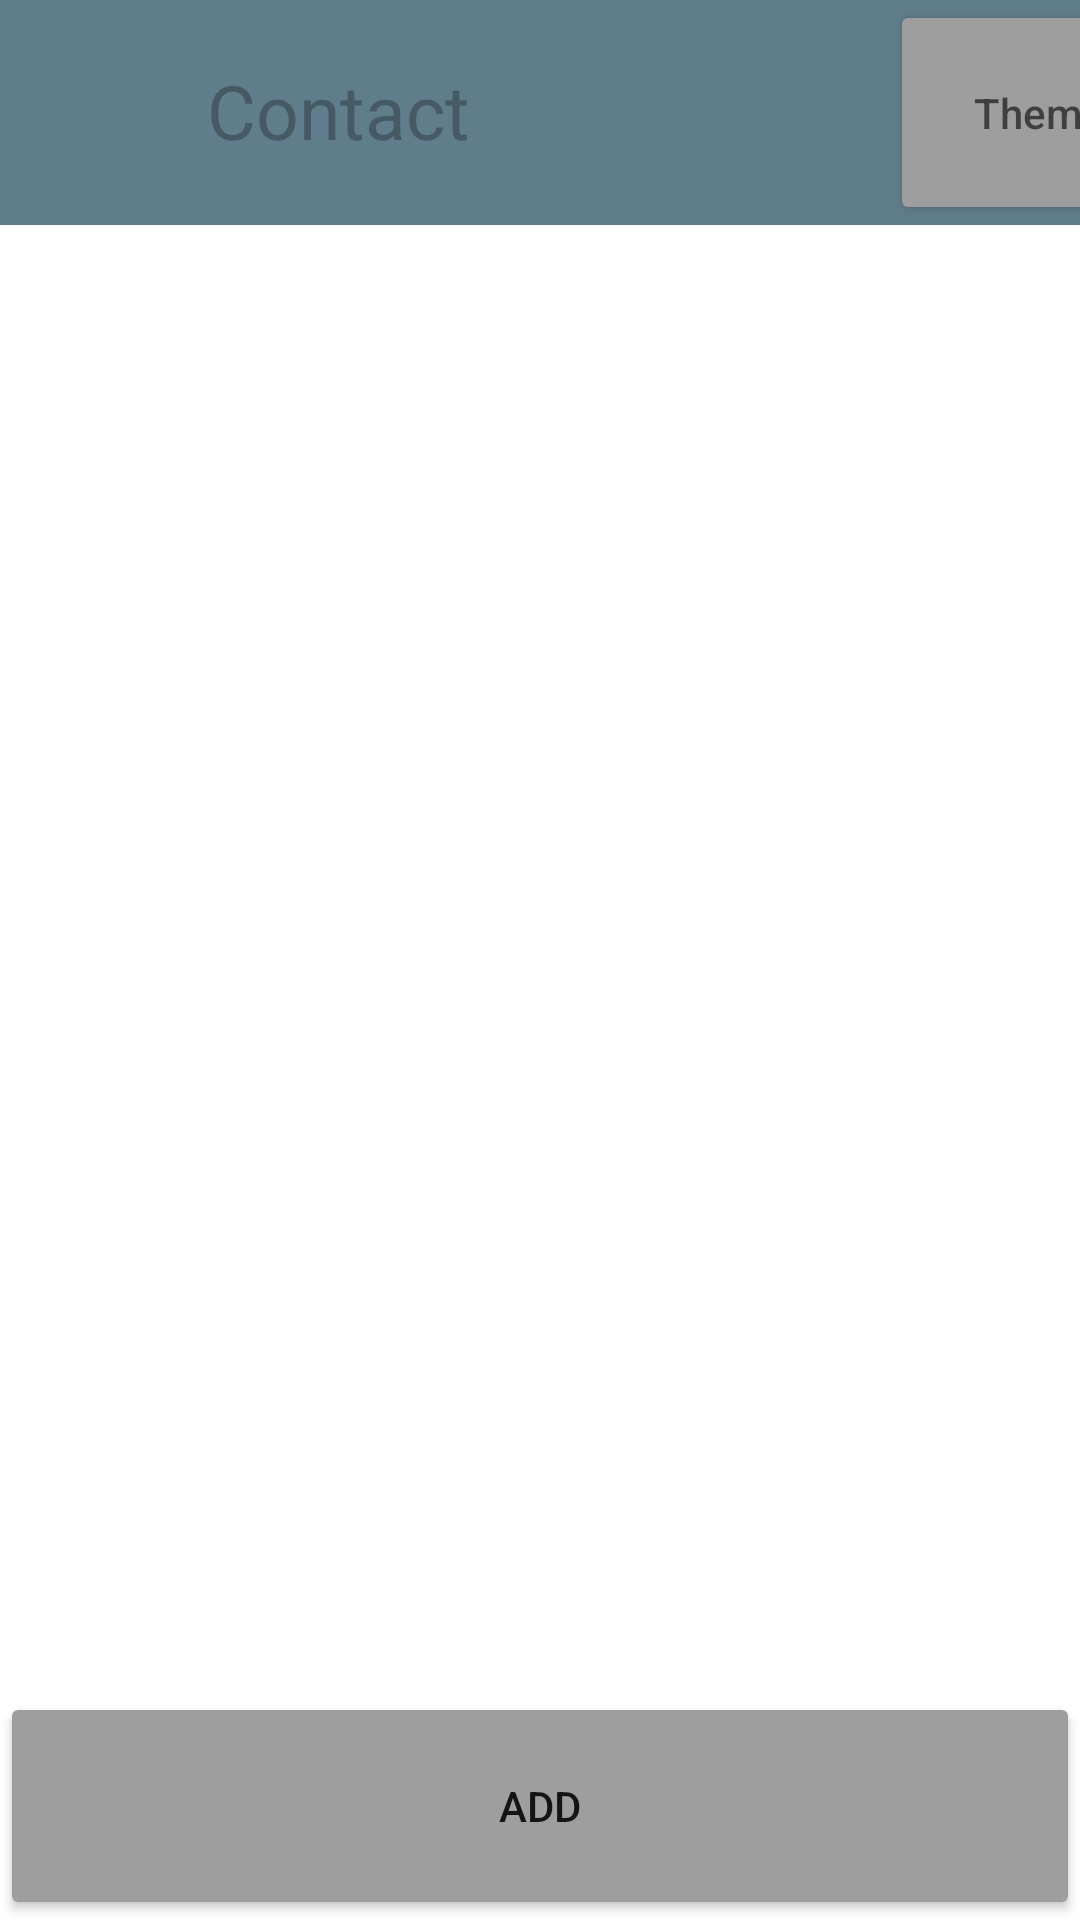

Layout XML and referenced resources for this Android screen:
<!-- AndroidManifest.xml: application theme Theme.Basic -->
<!-- res/layout/activity_main.xml -->
<?xml version="1.0" encoding="utf-8"?>
<androidx.constraintlayout.widget.ConstraintLayout
    xmlns:android="http://schemas.android.com/apk/res/android"
    xmlns:app="http://schemas.android.com/apk/res-auto"
    xmlns:tools="http://schemas.android.com/tools"
    android:layout_width="match_parent"
    android:layout_height="match_parent"
    android:orientation="vertical">


    <include
        android:id="@+id/include"
        layout="@layout/header_main_activity" />

    <ListView
        android:id="@+id/listView"
        android:layout_width="wrap_content"
        android:layout_height="0dp"
        app:layout_constraintBottom_toTopOf="@+id/button_add"
        app:layout_constraintTop_toBottomOf="@+id/include"
        tools:ignore="MissingConstraints" />


    <Button
        android:id="@+id/button_add"
        android:layout_width="match_parent"
        android:layout_height="76dp"
        android:onClick="addContact"
        android:text="@string/add_contact"
        android:backgroundTint="?attr/buttonBackground"
        app:layout_constraintBottom_toBottomOf="parent"
        app:layout_constraintEnd_toEndOf="parent"
        app:layout_constraintStart_toStartOf="parent" />
</androidx.constraintlayout.widget.ConstraintLayout>
<!-- res/layout/header_main_activity.xml (included above) -->
<?xml version="1.0" encoding="utf-8"?>
<LinearLayout xmlns:android="http://schemas.android.com/apk/res/android"
    android:layout_width="match_parent"
    android:layout_height="75dp"
    android:background="?attr/linearLayoutBcolor">

    <ImageView
        android:id="@+id/imageView"
        android:layout_width="54dp"
        android:layout_height="match_parent"
        android:src="@drawable/logo_42"
        android:contentDescription="@string/image_42_description" />

    <TextView
        android:layout_width="wrap_content"
        android:layout_height="wrap_content"
        android:paddingTop="20dp"
        android:paddingStart="15dp"
        android:paddingEnd="0dp"
        android:text="@string/contact"
        android:textColor="@color/primary_dark"
        android:textSize="25sp" />

    <Button
        android:id="@+id/changeTheme"
        android:onClick="changeTheme"
        android:layout_width="100dp"
        android:layout_height="match_parent"
        android:layout_marginStart="140dp"
        android:hint="@string/theme"
        android:backgroundTint="?attr/buttonBackground"/>
</LinearLayout>
<!-- resources referenced by this layout -->
<resources>
  <color name="primary_dark">#455A64</color>
  <string name="add_contact">Add</string>
  <string name="contact">Contact</string>
  <string name="image_42_description">Image of 42</string>
  <string name="theme">Theme</string>
  <style name="Theme.Basic" parent="Theme.MaterialComponents.DayNight.DarkActionBar">
          
          <item name="colorPrimary">@color/primary</item>
          <item name="colorPrimaryVariant">@color/primary_dark</item>
          <item name="colorOnPrimary">@color/white</item>
          
          <item name="colorSecondary">@color/accent</item>
          <item name="colorSecondaryVariant">@color/accent</item>
          <item name="colorOnSecondary">@color/white</item>
          
          <item name="android:statusBarColor" tools:targetApi="l">?attr/colorPrimaryVariant</item>
          
          <item name="linearLayoutBcolor">@color/primary</item>
          <item name="buttonBackground">@color/accent</item>
      </style>
  <color name="primary">#607D8B</color>
  <color name="white">#FFFFFFFF</color>
  <color name="accent">#9E9E9E</color>
</resources>
